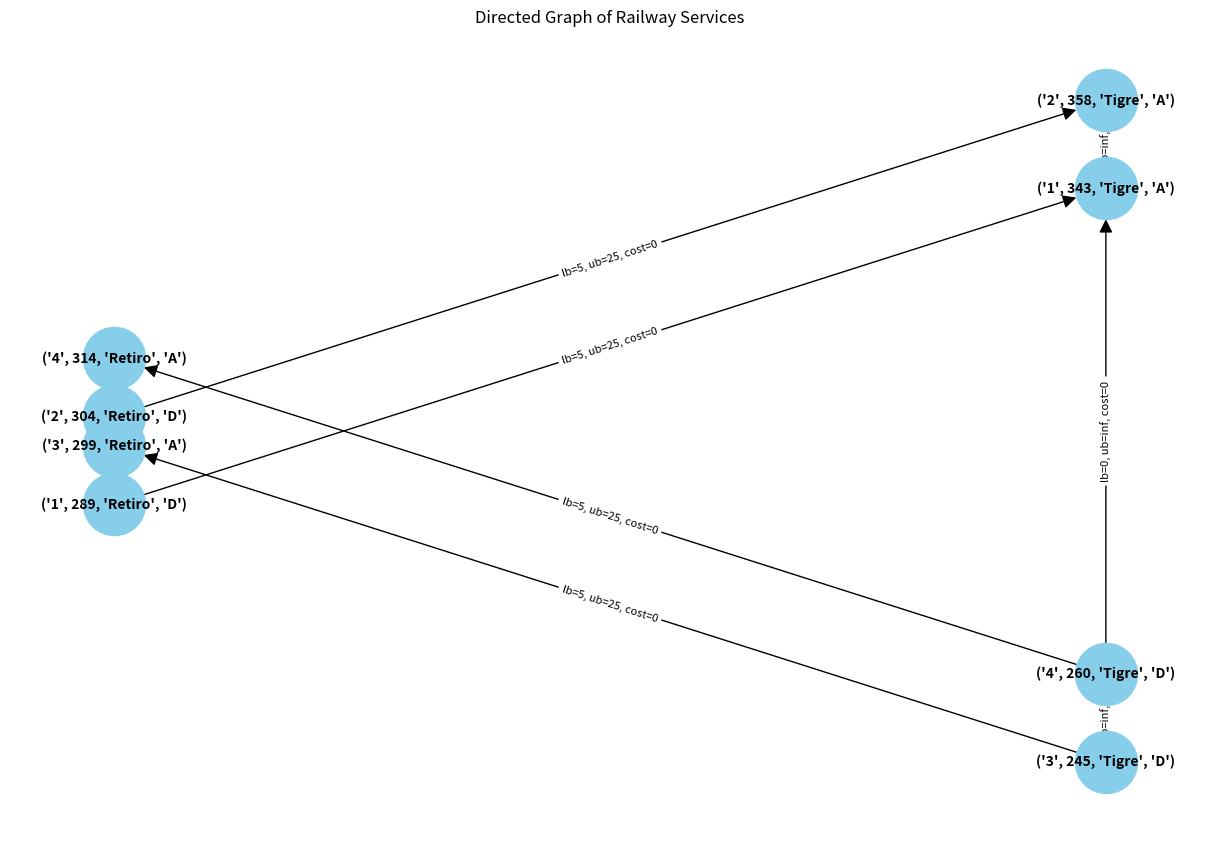

Source code (Python):
import json
import networkx as nx
import matplotlib.pyplot as plt

def main():
    data_json = '''
    {"services": {"1": {"stops": [{"time": 289, "station": "Retiro", "type": "D"}, {"time": 343, "station": "Tigre", "type": "A"}], "demand": [500]}, "2": {"stops": [{"time": 304, "station": "Retiro", "type": "D"}, {"time": 358, "station": "Tigre", "type": "A"}], "demand": [500]}, "3": {"stops": [{"time": 245, "station": "Tigre", "type": "D"}, {"time": 299, "station": "Retiro", "type": "A"}], "demand": [500]}, "4": {"stops": [{"time": 260, "station": "Tigre", "type": "D"}, {"time": 314, "station": "Retiro", "type": "A"}], "demand": [500]}}, "stations": ["Tigre", "Retiro"], "cost_per_unit": {"Tigre": 1.0, "Retiro": 1.0}, "rs_info": {"capacity": 100, "max_rs": 25}}
    '''

    data = json.loads(data_json)

    # Ordenar los servicios según su tiempo de forma ascendente
    sorted_services = sorted(data["services"].items(), key=lambda x: max(stop["time"] for stop in x[1]["stops"]))

    # Crear el grafo dirigido
    G = nx.DiGraph()

    # Add nodes and edges based on services
    for service_id, service_data in sorted_services:
        stops = service_data["stops"]
        demand = service_data["demand"][0]
        capacity = data["rs_info"]["capacity"]
        units_needed = demand // capacity
        
        # Add nodes and edges for each service
        for i in range(len(stops) - 1):
            departure_event = stops[i]
            arrival_event = stops[i + 1]
            
            dep_node = (service_id, departure_event["time"], departure_event["station"], departure_event["type"])
            arr_node = (service_id, arrival_event["time"], arrival_event["station"], arrival_event["type"])
            
            G.add_node(dep_node)
            G.add_node(arr_node)
            
            # Edge representing the service trip
            G.add_edge(dep_node, arr_node, lower_bound=units_needed, upper_bound=data["rs_info"]["max_rs"], cost=0)
            
    # Add transfer edges within stations
    for station in data["stations"]:
        station_nodes = sorted([n for n in G.nodes if n[2] == station], key=lambda x: x[1])
        for i in range(len(station_nodes) - 1):
            G.add_edge(station_nodes[i], station_nodes[i + 1], lower_bound=0, upper_bound=float('inf'), cost=0)

    # Add overnight edges
    for station in data["stations"]:
        station_nodes = [n for n in G.nodes if n[2] == station]
        first_event = min(station_nodes, key=lambda x: x[1])
        last_event = max(station_nodes, key=lambda x: x[1])
        is_arrival = first_event[3] == "A"
        is_departure = last_event[3] == "D"
        if is_arrival and is_departure:
            G.add_edge(last_event, first_event, lower_bound=0, upper_bound=float('inf'), cost=data["cost_per_unit"][station])

    # Visualización
    plt.figure(figsize=(12, 8))

    # Posicionamiento de nodos
    pos = {}
    for node in G.nodes:
        if node[2] == "Retiro":  # Si es un nodo de Retiro
            pos[node] = (0, node[1])  # Colocar en el lado izquierdo
        elif node[2] == "Tigre":  # Si es un nodo de Tigre
            pos[node] = (5, node[1])  # Colocar en el lado derecho

    # Dibujar los nodos y aristas
    nx.draw(G, pos, with_labels=True, node_size=2000, node_color="skyblue", font_size=10, font_weight="bold", arrowsize=20)

    # Etiquetas de las aristas
    edge_labels = {(u, v): f"lb={d['lower_bound']}, ub={d['upper_bound']}, cost={d['cost']}" for u, v, d in G.edges(data=True)}
    nx.draw_networkx_edge_labels(G, pos, edge_labels=edge_labels, font_size=8)

    # Mostrar el grafo
    plt.title("Directed Graph of Railway Services")
    plt.show()

if __name__ == "__main__":
    main()
